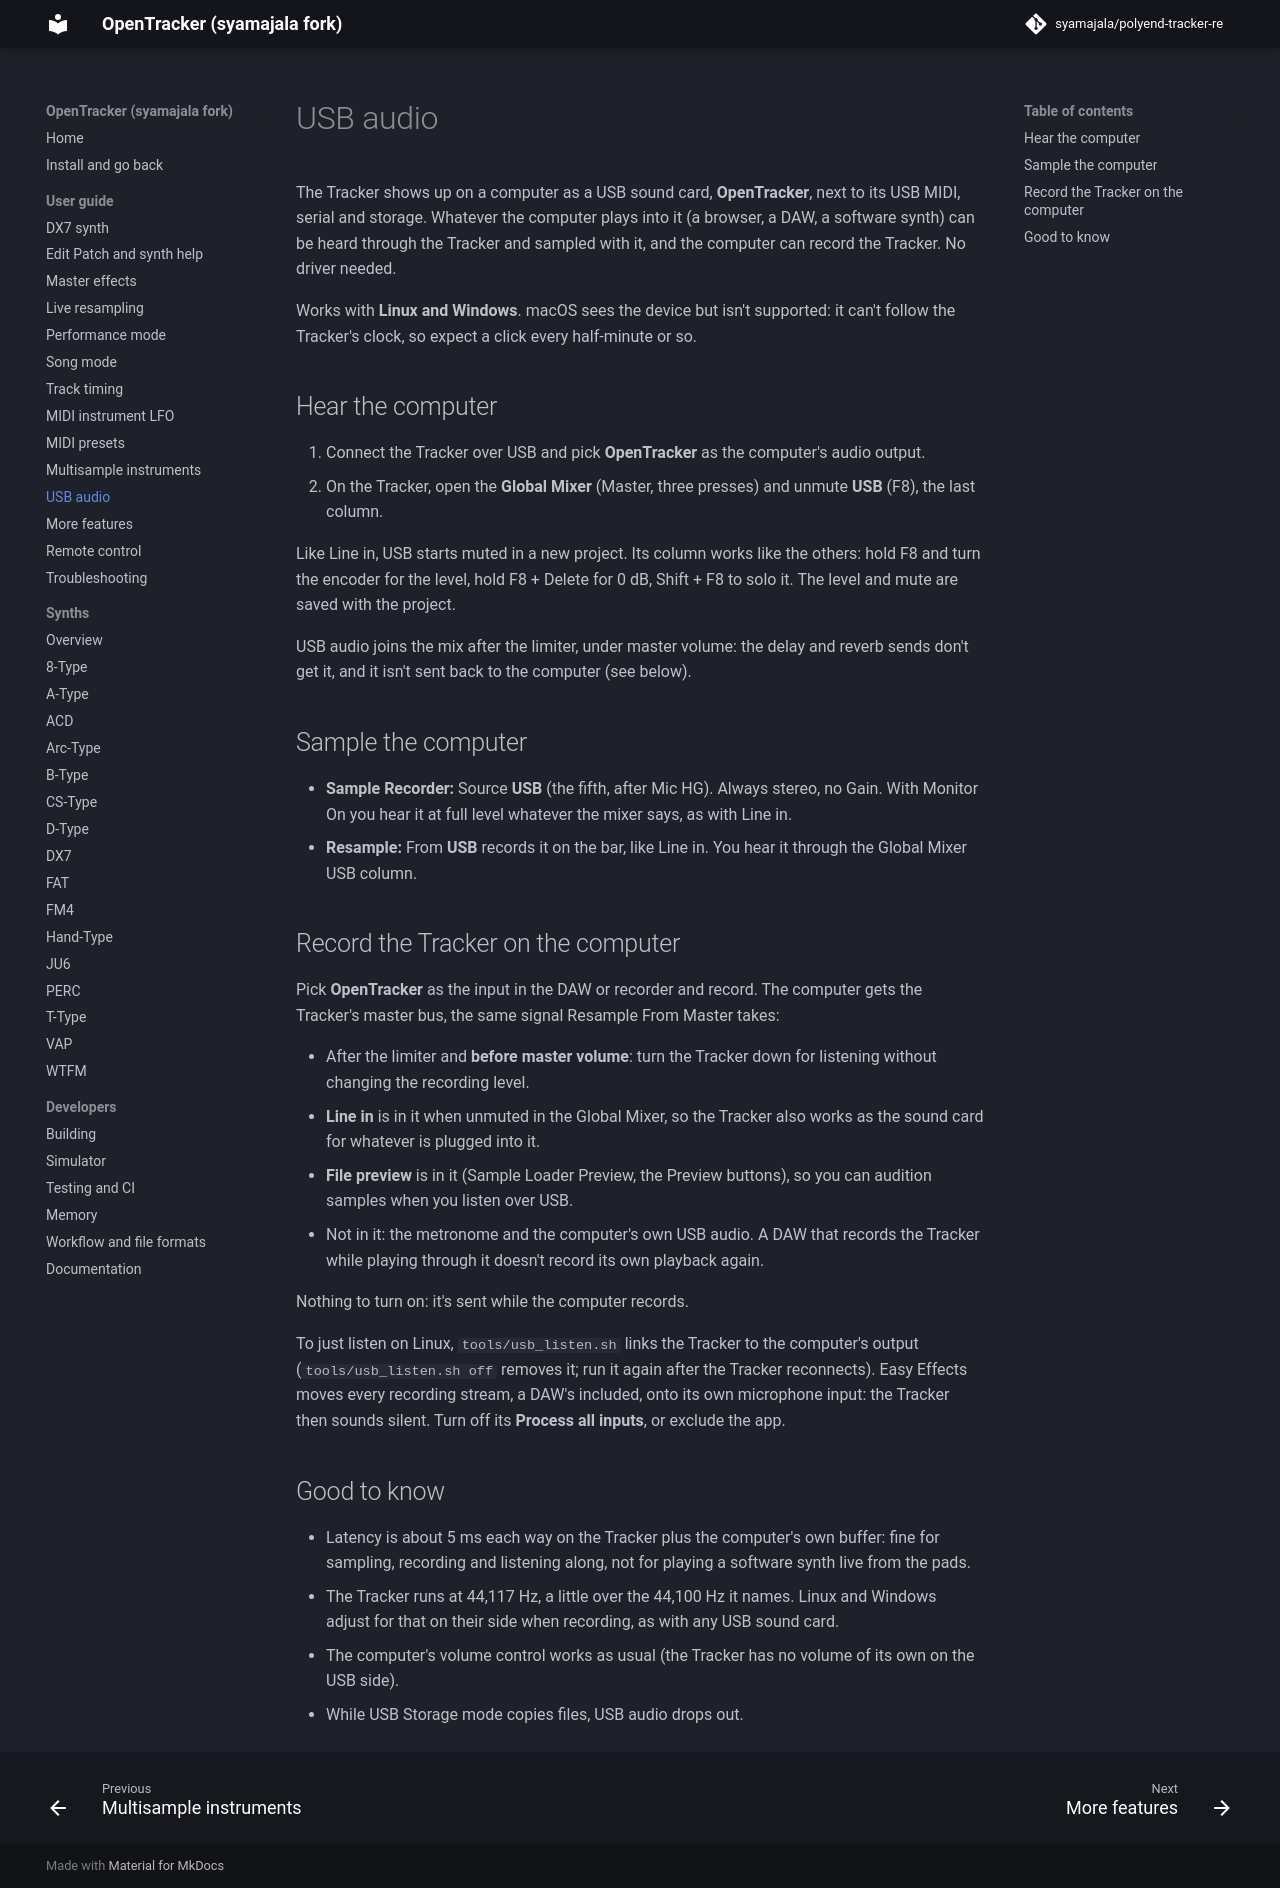

repository: syamajala/polyend-tracker-re · page: dev/guide/usb-audio/index.html · generator: mkdocs

# USB audio

The Tracker shows up on a computer as a USB sound card, **OpenTracker**, next to its USB
MIDI, serial and storage. Whatever the computer plays into it (a browser, a DAW, a
software synth) can be heard through the Tracker and sampled with it, and the computer can
record the Tracker. No driver needed.

Works with **Linux and Windows**. macOS sees the device but isn't supported: it can't
follow the Tracker's clock, so expect a click every half-minute or so.

## Hear the computer

1. Connect the Tracker over USB and pick **OpenTracker** as the computer's audio output.
2. On the Tracker, open the **Global Mixer** (Master, three presses) and unmute **USB**
   (F8), the last column.

Like Line in, USB starts muted in a new project. Its column works like the others: hold
F8 and turn the encoder for the level, hold F8 + Delete for 0 dB, Shift + F8 to solo it.
The level and mute are saved with the project.

USB audio joins the mix after the limiter, under master volume: the delay and reverb sends
don't get it, and it isn't sent back to the computer (see below).

## Sample the computer

- **Sample Recorder:** Source **USB** (the fifth, after Mic HG). Always stereo, no Gain.
  With Monitor On you hear it at full level whatever the mixer says, as with Line in.
- **Resample:** From **USB** records it on the bar, like Line in. You hear it through the
  Global Mixer USB column.

## Record the Tracker on the computer

Pick **OpenTracker** as the input in the DAW or recorder and record. The computer gets the
Tracker's master bus, the same signal Resample From Master takes:

- After the limiter and **before master volume**: turn the Tracker down for listening
  without changing the recording level.
- **Line in** is in it when unmuted in the Global Mixer, so the Tracker also works as the
  sound card for whatever is plugged into it.
- **File preview** is in it (Sample Loader Preview, the Preview buttons), so you can audition
  samples when you listen over USB.
- Not in it: the metronome and the computer's own USB audio. A DAW that records the
  Tracker while playing through it doesn't record its own playback again.

Nothing to turn on: it's sent while the computer records.

To just listen on Linux, `tools/usb_listen.sh` links the Tracker to the computer's output
(`tools/usb_listen.sh off` removes it; run it again after the Tracker reconnects). Easy
Effects moves every recording stream, a DAW's included, onto its own microphone input:
the Tracker then sounds silent. Turn off its **Process all inputs**, or exclude the app.

## Good to know

- Latency is about 5 ms each way on the Tracker plus the computer's own buffer: fine for
  sampling, recording and listening along, not for playing a software synth live from the
  pads.
- The Tracker runs at 44,117 Hz, a little over the 44,100 Hz it names. Linux and Windows
  adjust for that on their side when recording, as with any USB sound card.
- The computer's volume control works as usual (the Tracker has no volume of its own on
  the USB side).
- While USB Storage mode copies files, USB audio drops out.
